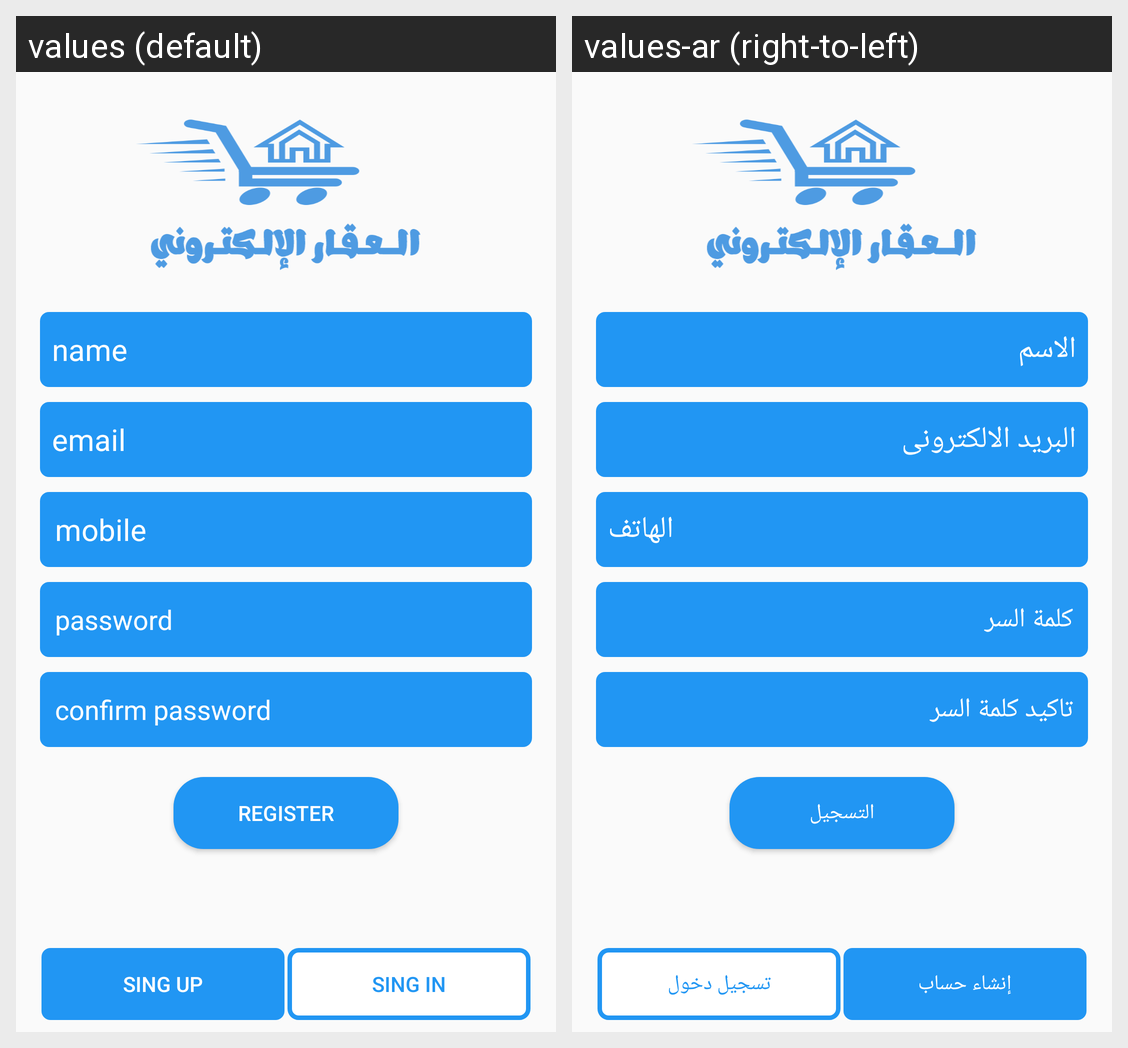

Here is an Android app screen in its default locale and in the app's own translations. Write out the translated-string differences for the strings that appear on this screen.
Android screen res/layout/fragment_register.xml rendered under 2 locales, left to right: values (default), values-ar (right-to-left). Device: Nexus 5 (rendered at 1080×1920; each locale shown at half size, 540×960, under a caption strip naming it); theme AppTheme.
Strings drawn on this screen, with the default value and each locale's value (text and hints the layout hard-codes, and strings that could not be matched under every locale, appear in the picture but are not listed):

name
  values: name
  values-ar: الاسم

email
  values: email
  values-ar: البريد الالكترونى

mobile
  values: mobile
  values-ar: الهاتف

password
  values: password
  values-ar: كلمة السر

conform_password
  values: confirm password
  values-ar: تاكيد كلمة السر

register
  values: Register
  values-ar: التسجيل

sing_up
  values: sing up
  values-ar: إنشاء حساب

sing_in
  values: sing in
  values-ar: تسجيل دخول
